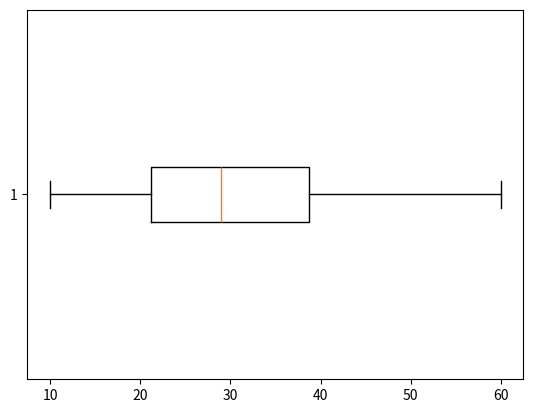
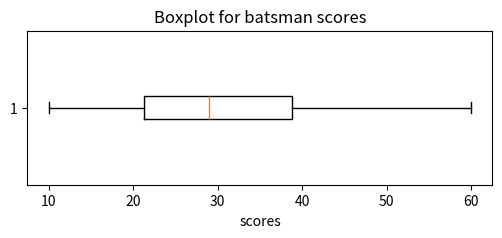
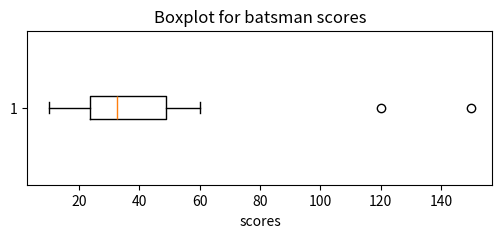

The matplotlib source for these figures, in order:
#!/usr/bin/env python
# coding: utf-8

# In[2]:


import pandas as pd
s1=[20,15,10,25,30,35,28,40,45,60]
scores1=pd.Series(s1)
scores1


# In[4]:


import matplotlib.pyplot as plt
plt.boxplot(scores1,vert=False)


# In[5]:


plt.figure(figsize=(6,2))
plt.title("Boxplot for batsman scores")
plt.xlabel("scores")
plt.boxplot(scores1,vert=False)


# In[6]:


s2=[20,15,10,25,30,35,28,40,45,60,120,150]
scores2=pd.Series(s2)
print(scores2)
plt.figure(figsize=(6,2))
plt.title("Boxplot for batsman scores")
plt.xlabel("scores")
plt.boxplot(scores2,vert=False)


# In[ ]:




